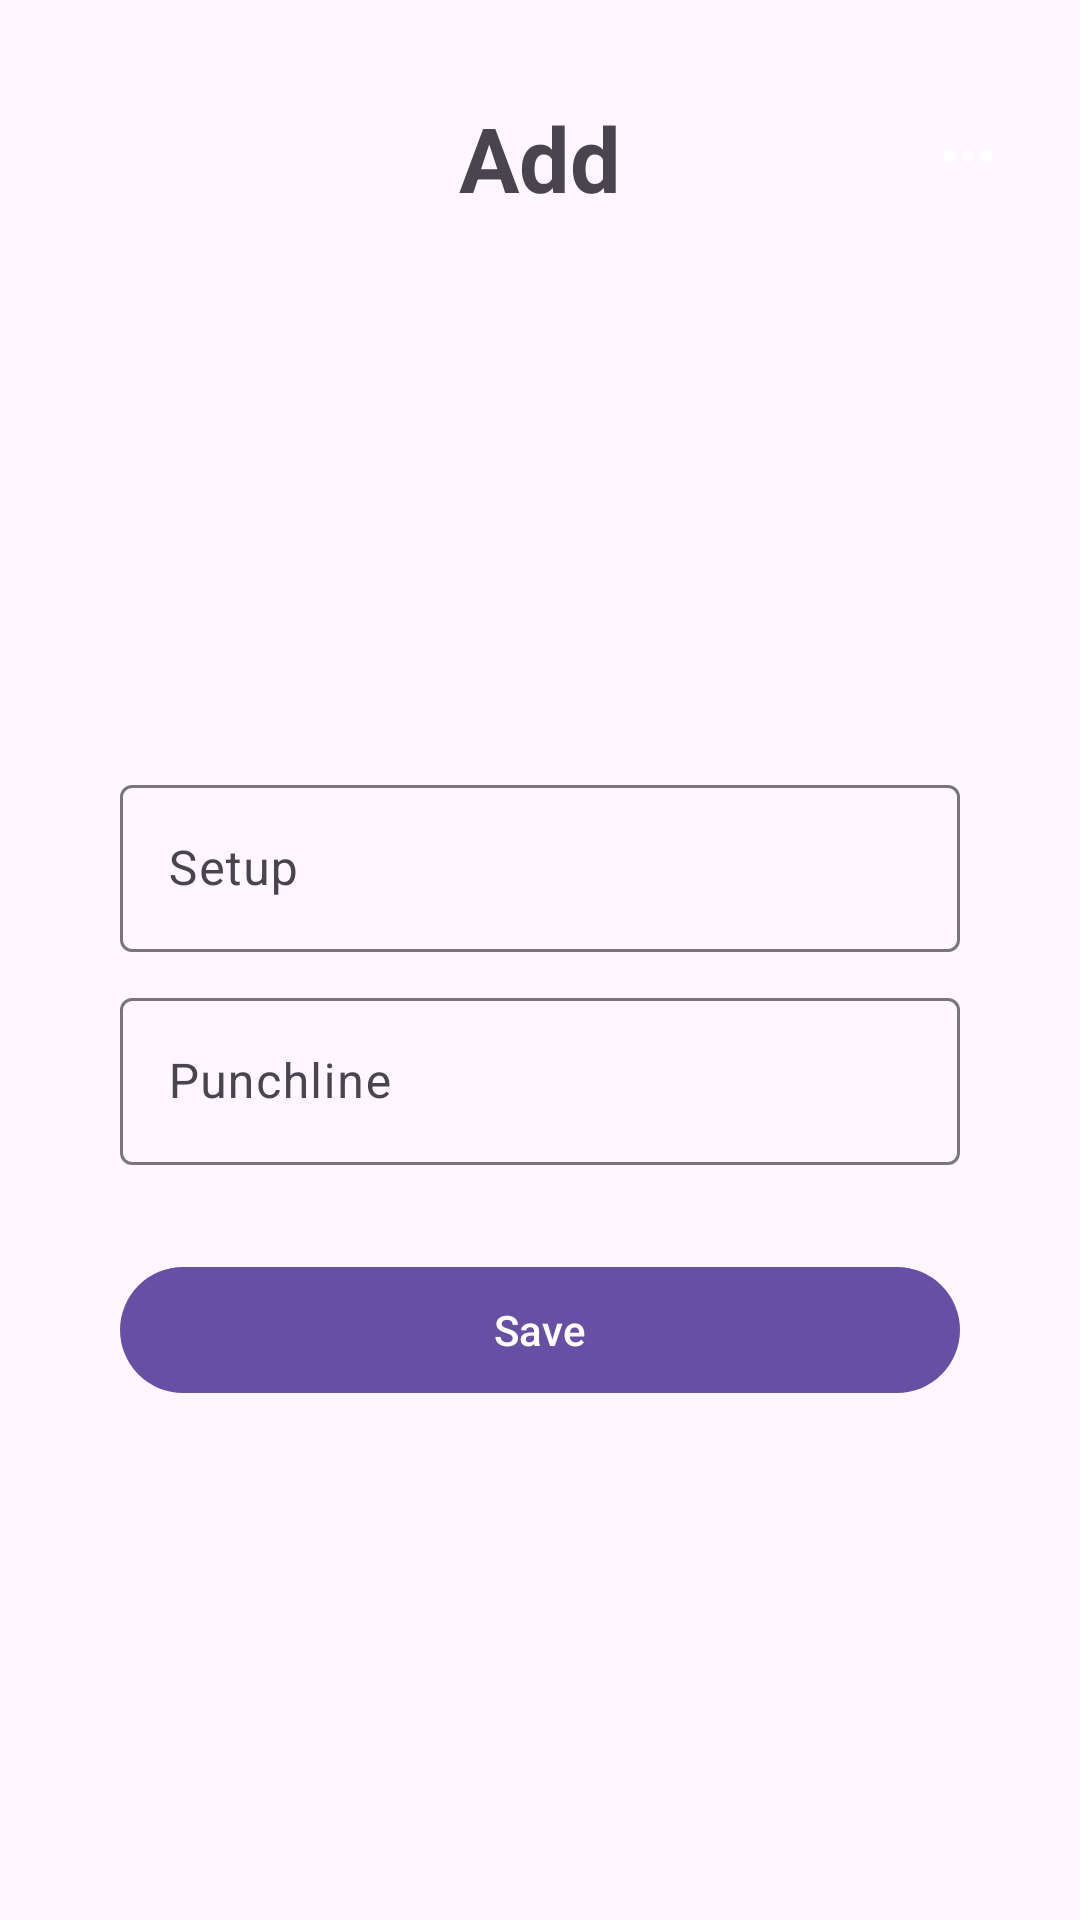

The Android layout XML behind this screen, and the referenced resources:
<!-- AndroidManifest.xml: application theme Theme.Jokify -->
<!-- res/layout/activity_add.xml -->
<?xml version="1.0" encoding="utf-8"?>
<LinearLayout xmlns:android="http://schemas.android.com/apk/res/android"
    xmlns:app="http://schemas.android.com/apk/res-auto"
    xmlns:tools="http://schemas.android.com/tools"
    android:id="@+id/main"
    android:layout_width="match_parent"
    android:layout_height="match_parent"
    tools:context=".views.main.Add"
    android:orientation="vertical" >

    <LinearLayout
        android:layout_width="match_parent"
        android:layout_height="wrap_content"
        android:gravity="center"
        android:orientation="horizontal"
        android:paddingHorizontal="15dp"
        android:paddingVertical="30dp">

        <com.google.android.material.button.MaterialButton
            android:id="@+id/back_btn"
            android:layout_width="45dp"
            android:layout_height="45dp"
            android:background="@drawable/btn_circular"
            android:drawableTop="@drawable/baseline_arrow_back_24"
            android:gravity="center" />

        <TextView
            android:layout_width="0dp"
            android:layout_height="wrap_content"
            android:layout_weight="1"
            android:gravity="center"
            android:text="@string/add"
            android:textSize="30sp"
            android:textStyle="bold" />

        <com.google.android.material.button.MaterialButton
            android:id="@+id/more_btn"
            android:layout_width="45dp"
            android:layout_height="45dp"
            android:background="@drawable/btn_circular"
            android:drawableTop="@drawable/baseline_more_horiz_24"
            android:gravity="center" />

    </LinearLayout>

    <LinearLayout
        android:layout_width="match_parent"
        android:layout_height="match_parent"
        android:orientation="vertical"
        android:gravity="center">

        <com.google.android.material.textfield.TextInputLayout
            android:layout_width="match_parent"
            android:layout_height="wrap_content"
            android:layout_marginHorizontal="40dp"
            android:layout_marginVertical="5dp">

            <com.google.android.material.textfield.TextInputEditText
                android:id="@+id/setup"
                android:layout_width="match_parent"
                android:layout_height="wrap_content"
                android:hint="@string/setup" />
        </com.google.android.material.textfield.TextInputLayout>

        <com.google.android.material.textfield.TextInputLayout
            android:layout_width="match_parent"
            android:layout_height="wrap_content"
            android:layout_marginHorizontal="40dp"
            android:layout_marginVertical="5dp">

            <com.google.android.material.textfield.TextInputEditText
                android:id="@+id/punchline"
                android:layout_width="match_parent"
                android:layout_height="wrap_content"
                android:hint="@string/punchline" />
        </com.google.android.material.textfield.TextInputLayout>

        <ProgressBar
            android:id="@+id/loading"
            android:layout_width="50dp"
            android:layout_height="50dp"
            android:layout_marginTop="40dp"
            android:visibility="gone" />

        <com.google.android.material.button.MaterialButton
            android:id="@+id/save_btn"
            android:layout_width="match_parent"
            android:layout_height="50dp"
            android:layout_marginHorizontal="40dp"
            android:layout_marginVertical="25dp"
            android:text="@string/save" />


    </LinearLayout>

</LinearLayout>
<!-- resources referenced by this layout -->
<resources>
  <!-- drawable baseline_more_horiz_24 (drawable) -->
  <vector xmlns:android="http://schemas.android.com/apk/res/android" android:height="24dp" android:viewportHeight="24" android:viewportWidth="24" android:width="24dp">
        
      <path android:fillColor="@android:color/white" android:pathData="M6,10c-1.1,0 -2,0.9 -2,2s0.9,2 2,2 2,-0.9 2,-2 -0.9,-2 -2,-2zM18,10c-1.1,0 -2,0.9 -2,2s0.9,2 2,2 2,-0.9 2,-2 -0.9,-2 -2,-2zM12,10c-1.1,0 -2,0.9 -2,2s0.9,2 2,2 2,-0.9 2,-2 -0.9,-2 -2,-2z"/>
      
  </vector>
  <string name="add">Add</string>
  <string name="punchline">Punchline</string>
  <string name="save">Save</string>
  <string name="setup">Setup</string>
  <style name="Theme.Jokify" parent="Base.Theme.Jokify" />
  <style name="Base.Theme.Jokify" parent="Theme.Material3.DayNight.NoActionBar">
          
          
      </style>
</resources>
